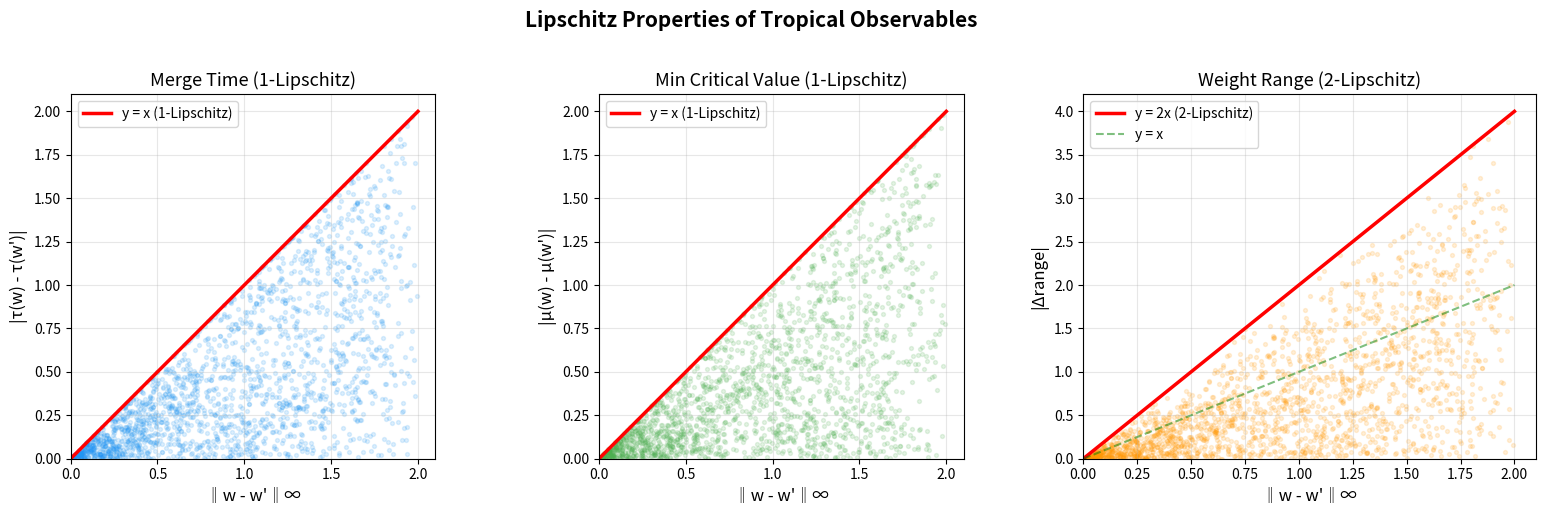

Write Python code to recreate this figure.
"""
Visualization: Lipschitz Properties of Tropical Observables

Shows that mergeTime, minCriticalValue, and weightRange are
1-Lipschitz, 1-Lipschitz, and 2-Lipschitz respectively.
Each panel plots |Δ(observable)| vs ‖Δw‖∞ for random perturbations,
showing the theoretical bound line.

This visualizes: mergeTime_lipschitz, minCriticalValue_lipschitz,
weight_range_lipschitz.
"""

import numpy as np
import matplotlib
matplotlib.use('Agg')
import matplotlib.pyplot as plt


def weight_sup_dist(w, wp):
    return float(np.max(np.abs(w - wp)))

def merge_time(w):
    return float(np.max(w))

def min_critical_value(w):
    return float(np.min(w))

def weight_range(w):
    return merge_time(w) - min_critical_value(w)


np.random.seed(42)
m = 15
w = np.random.uniform(1, 10, m)

n_trials = 2000
sup_dists = []
delta_merge = []
delta_min = []
delta_range = []

for _ in range(n_trials):
    eps = np.random.uniform(0, 2)
    noise = np.random.uniform(-eps, eps, m)
    wp = w + noise

    d = weight_sup_dist(w, wp)
    sup_dists.append(d)
    delta_merge.append(abs(merge_time(w) - merge_time(wp)))
    delta_min.append(abs(min_critical_value(w) - min_critical_value(wp)))
    delta_range.append(abs(weight_range(w) - weight_range(wp)))

sup_dists = np.array(sup_dists)
delta_merge = np.array(delta_merge)
delta_min = np.array(delta_min)
delta_range = np.array(delta_range)

fig, axes = plt.subplots(1, 3, figsize=(16, 5))

# Panel 1: Merge time
ax = axes[0]
ax.scatter(sup_dists, delta_merge, alpha=0.15, s=8, c='#2196F3')
ax.plot([0, 2], [0, 2], 'r-', linewidth=2.5, label='y = x (1-Lipschitz)')
ax.set_xlabel('‖w - w\'‖∞', fontsize=12)
ax.set_ylabel('|τ(w) - τ(w\')|', fontsize=12)
ax.set_title('Merge Time (1-Lipschitz)', fontsize=13)
ax.legend(fontsize=10)
ax.grid(True, alpha=0.3)
ax.set_aspect('equal')
ax.set_xlim(0, 2.1)
ax.set_ylim(0, 2.1)

# Panel 2: Min critical value
ax = axes[1]
ax.scatter(sup_dists, delta_min, alpha=0.15, s=8, c='#4CAF50')
ax.plot([0, 2], [0, 2], 'r-', linewidth=2.5, label='y = x (1-Lipschitz)')
ax.set_xlabel('‖w - w\'‖∞', fontsize=12)
ax.set_ylabel('|μ(w) - μ(w\')|', fontsize=12)
ax.set_title('Min Critical Value (1-Lipschitz)', fontsize=13)
ax.legend(fontsize=10)
ax.grid(True, alpha=0.3)
ax.set_aspect('equal')
ax.set_xlim(0, 2.1)
ax.set_ylim(0, 2.1)

# Panel 3: Weight range
ax = axes[2]
ax.scatter(sup_dists, delta_range, alpha=0.15, s=8, c='#FF9800')
ax.plot([0, 2], [0, 4], 'r-', linewidth=2.5, label='y = 2x (2-Lipschitz)')
ax.plot([0, 2], [0, 2], 'g--', linewidth=1.5, alpha=0.5, label='y = x')
ax.set_xlabel('‖w - w\'‖∞', fontsize=12)
ax.set_ylabel('|Δrange|', fontsize=12)
ax.set_title('Weight Range (2-Lipschitz)', fontsize=13)
ax.legend(fontsize=10)
ax.grid(True, alpha=0.3)
ax.set_xlim(0, 2.1)
ax.set_ylim(0, 4.2)

plt.suptitle('Lipschitz Properties of Tropical Observables',
             fontsize=15, fontweight='bold', y=1.02)
plt.tight_layout()
plt.savefig('viz_lipschitz.png', dpi=150, bbox_inches='tight')
plt.close()
print("Saved: viz_lipschitz.png")
